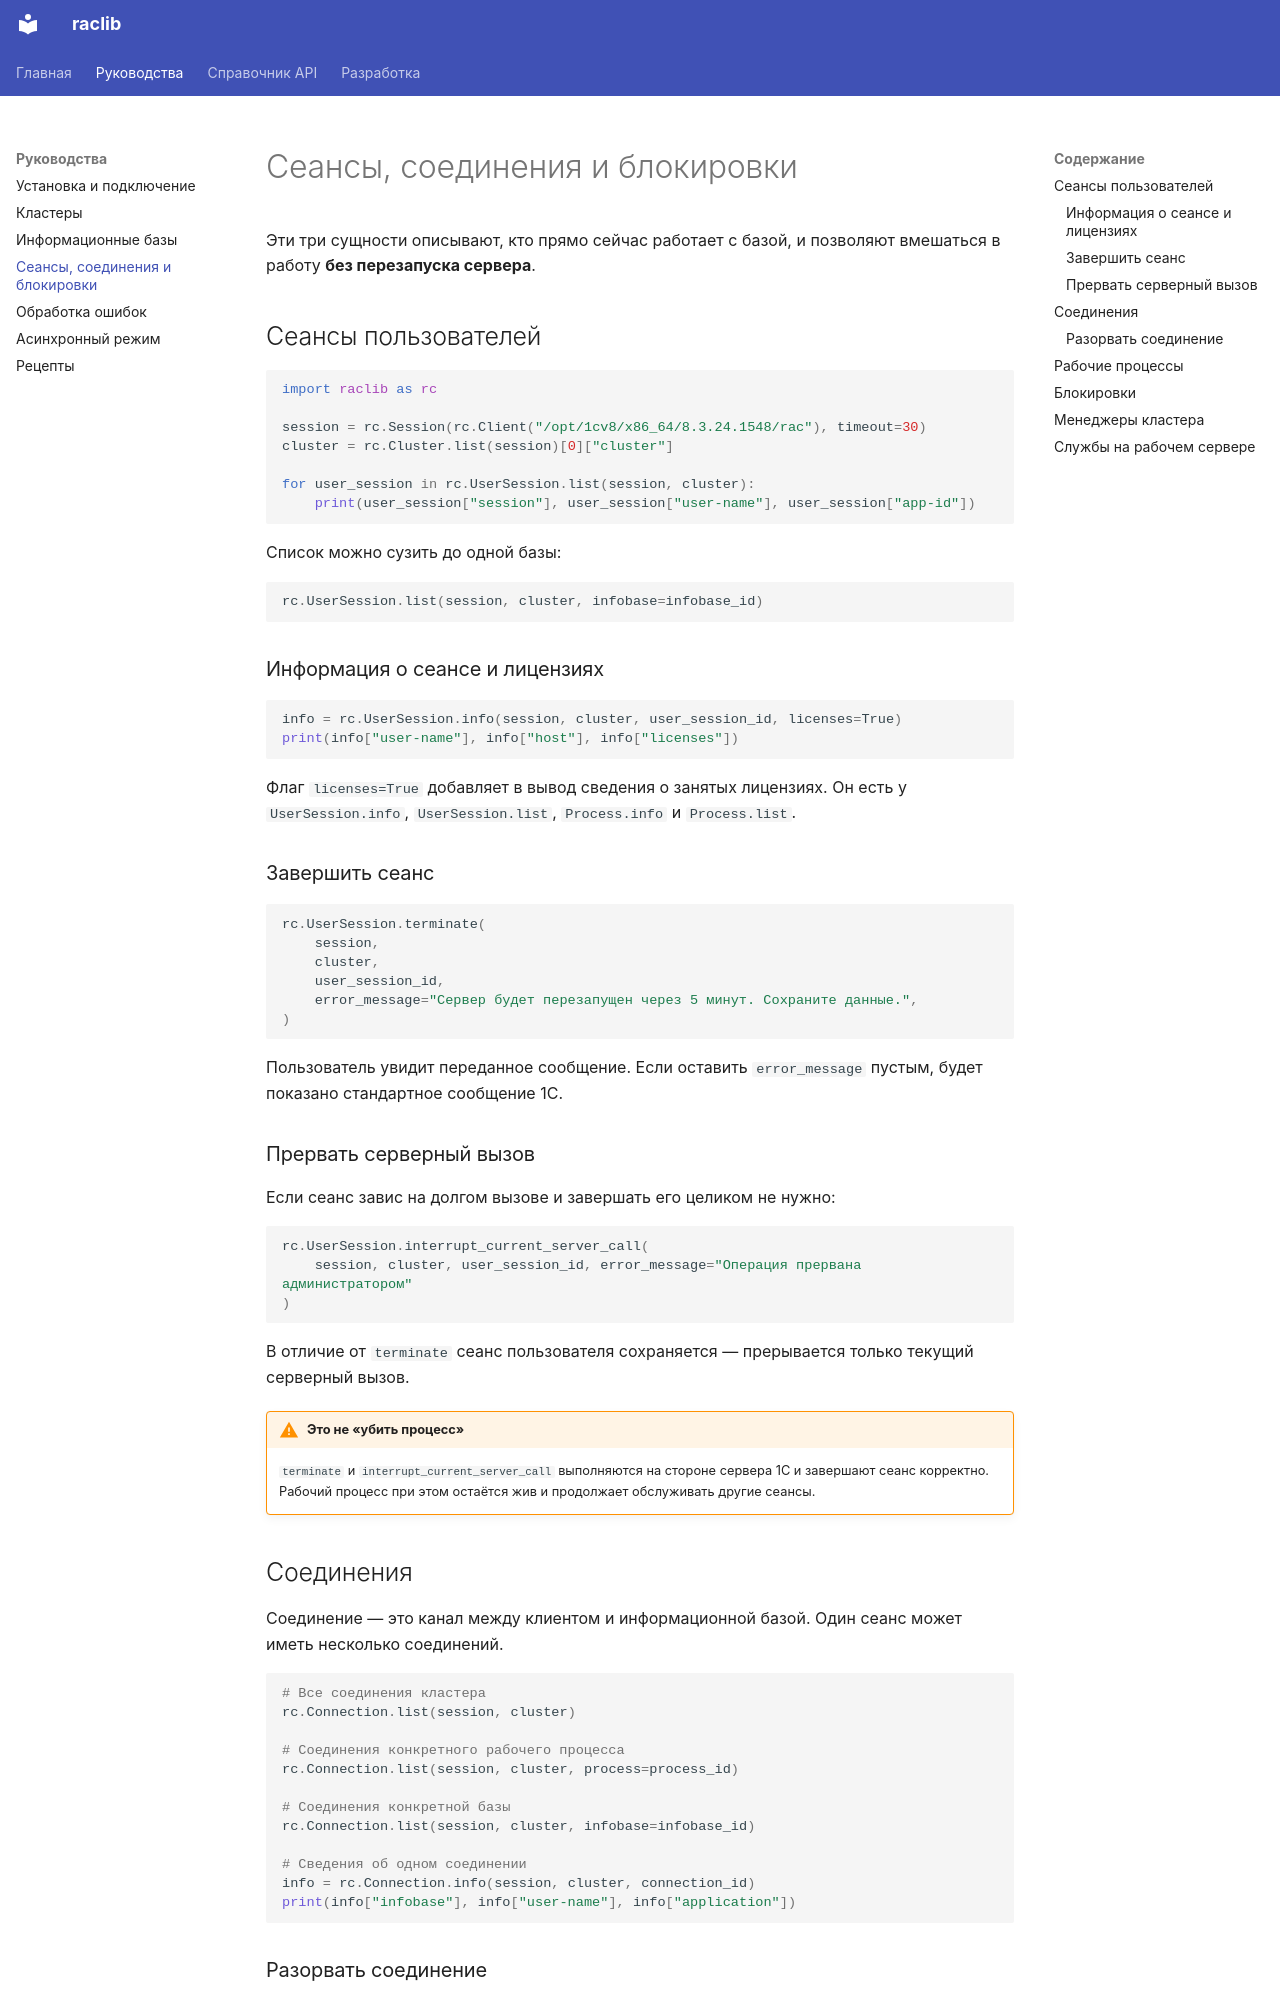

repository: bqio/raclib · page: guides/sessions/index.html · generator: mkdocs

# Сеансы, соединения и блокировки

Эти три сущности описывают, кто прямо сейчас работает с базой, и позволяют
вмешаться в работу **без перезапуска сервера**.

## Сеансы пользователей

```python
import raclib as rc

session = rc.Session(rc.Client("/opt/1cv8/x86_64/8.3.24.1548/rac"), timeout=30)
cluster = rc.Cluster.list(session)[0]["cluster"]

for user_session in rc.UserSession.list(session, cluster):
    print(user_session["session"], user_session["user-name"], user_session["app-id"])
```

Список можно сузить до одной базы:

```python
rc.UserSession.list(session, cluster, infobase=infobase_id)
```

### Информация о сеансе и лицензиях

```python
info = rc.UserSession.info(session, cluster, user_session_id, licenses=True)
print(info["user-name"], info["host"], info["licenses"])
```

Флаг `licenses=True` добавляет в вывод сведения о занятых лицензиях. Он есть у
`UserSession.info`, `UserSession.list`, `Process.info` и `Process.list`.

### Завершить сеанс

```python
rc.UserSession.terminate(
    session,
    cluster,
    user_session_id,
    error_message="Сервер будет перезапущен через 5 минут. Сохраните данные.",
)
```

Пользователь увидит переданное сообщение. Если оставить `error_message` пустым,
будет показано стандартное сообщение 1С.

### Прервать серверный вызов

Если сеанс завис на долгом вызове и завершать его целиком не нужно:

```python
rc.UserSession.interrupt_current_server_call(
    session, cluster, user_session_id, error_message="Операция прервана администратором"
)
```

В отличие от `terminate` сеанс пользователя сохраняется — прерывается только
текущий серверный вызов.

!!! warning "Это не «убить процесс»"

    `terminate` и `interrupt_current_server_call` выполняются на стороне
    сервера 1С и завершают сеанс корректно. Рабочий процесс при этом остаётся
    жив и продолжает обслуживать другие сеансы.

## Соединения

Соединение — это канал между клиентом и информационной базой. Один сеанс может
иметь несколько соединений.

```python
# Все соединения кластера
rc.Connection.list(session, cluster)

# Соединения конкретного рабочего процесса
rc.Connection.list(session, cluster, process=process_id)

# Соединения конкретной базы
rc.Connection.list(session, cluster, infobase=infobase_id)

# Сведения об одном соединении
info = rc.Connection.info(session, cluster, connection_id)
print(info["infobase"], info["user-name"], info["application"])
```
